Run: headless pygame with SDL's dummy video driver; simulated clock (each Clock.tick advances the game by its frame time, no real sleeping); random seed 0; keys injected as events and as key.get_pressed() state; no mouse input.
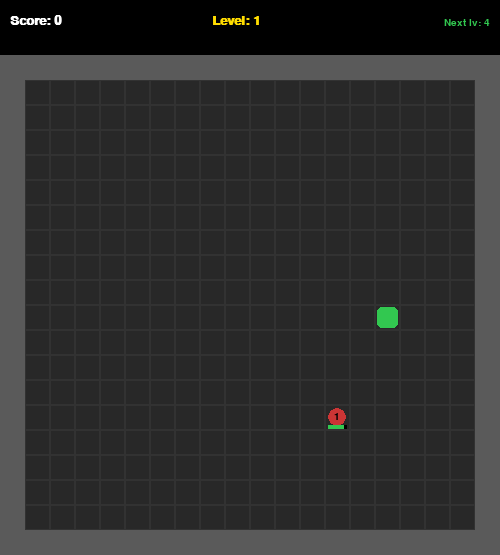
Frame 1 of 2 · flips 1–60 · no input
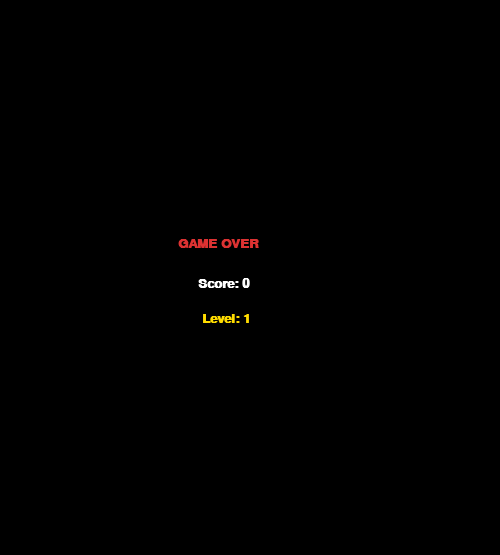
Frame 2 of 2 · flips 61–180 · tapped SPACE, RETURN · held RIGHT (→), D (game ended)

The pygame program that drew these frames:

import pygame
import random

pygame.init()

# --- Grid settings ---
CELL   = 25        # Size of each cell in pixels
COLS   = 20        # Number of columns
ROWS   = 20        # Number of rows
INFO_H = 55        # Height of the top info panel
WIDTH  = COLS * CELL
HEIGHT = ROWS * CELL + INFO_H

screen = pygame.display.set_mode((WIDTH, HEIGHT))
pygame.display.set_caption("Snake - Practice 11")
clock = pygame.time.Clock()
font  = pygame.font.SysFont("Arial", 20, bold=True)
small = pygame.font.SysFont("Arial", 15)

# --- Colors ---
BLACK      = (0,   0,   0)
WHITE      = (255, 255, 255)
GREEN      = (50,  200, 80)
DARK_GREEN = (30,  140, 55)
GRAY       = (40,  40,  40)
WALL_COLOR = (90,  90,  90)
YELLOW     = (255, 220, 0)
ORANGE     = (255, 140, 0)
CYAN       = (0,   220, 220)
RED        = (220, 50,  50)

# --- Food types with different weights, colors, lifetimes, and spawn chances ---
# lifetime: how long the food stays on the grid (milliseconds)
# chance: spawn probability out of 100
FOOD_TYPES = [
    {"weight": 1, "color": RED,    "lifetime": 8000, "chance": 60},  # Common, lasts 8s
    {"weight": 3, "color": ORANGE, "lifetime": 5000, "chance": 30},  # Medium, lasts 5s
    {"weight": 5, "color": CYAN,   "lifetime": 3000, "chance": 10},  # Rare, lasts 3s
]

FOOD_PER_LEVEL = 4   # Number of foods eaten (regardless of weight) to level up

# --- Direction vectors ---
UP    = (0, -1)
DOWN  = (0,  1)
LEFT  = (-1, 0)
RIGHT = (1,  0)

def make_food(snake_body, existing_foods):
    """Create a new food item at a random position not occupied by the snake, walls, or other food."""
    occupied = set(snake_body) | {f["pos"] for f in existing_foods}
    while True:
        x = random.randint(1, COLS - 2)
        y = random.randint(1, ROWS - 2)
        if (x, y) not in occupied:
            break

    # Pick a food type using weighted random chance
    roll  = random.randint(1, 100)
    total = 0
    chosen = FOOD_TYPES[0]
    for ft in FOOD_TYPES:
        total += ft["chance"]
        if roll <= total:
            chosen = ft
            break

    return {
        "pos":     (x, y),
        "type":    chosen,
        "born_at": pygame.time.get_ticks(),  # Timestamp when the food was created
    }

def draw_everything(snake, foods, score, level, food_count):
    """Draw the grid, walls, snake, all food items with timers, and the HUD."""
    screen.fill(GRAY)

    # Draw grid lines
    for row in range(ROWS):
        for col in range(COLS):
            pygame.draw.rect(screen, (50, 50, 50),
                             pygame.Rect(col*CELL, row*CELL+INFO_H, CELL, CELL), 1)

    # Draw border walls (top, bottom, left, right)
    pygame.draw.rect(screen, WALL_COLOR, (0, INFO_H, WIDTH, CELL))
    pygame.draw.rect(screen, WALL_COLOR, (0, INFO_H+(ROWS-1)*CELL, WIDTH, CELL))
    pygame.draw.rect(screen, WALL_COLOR, (0, INFO_H, CELL, HEIGHT-INFO_H))
    pygame.draw.rect(screen, WALL_COLOR, ((COLS-1)*CELL, INFO_H, CELL, HEIGHT-INFO_H))

    # Draw snake; head segment is brighter green
    for i, (x, y) in enumerate(snake):
        color = GREEN if i == 0 else DARK_GREEN
        pygame.draw.rect(screen, color,
                         pygame.Rect(x*CELL+2, y*CELL+INFO_H+2, CELL-4, CELL-4),
                         border_radius=5)

    # Draw each food item with a countdown timer bar
    now = pygame.time.get_ticks()
    for food in foods:
        fx, fy = food["pos"]
        ft     = food["type"]
        cx     = fx * CELL + CELL // 2
        cy     = fy * CELL + INFO_H + CELL // 2

        # Calculate remaining lifetime as a ratio (1.0 = just spawned, 0.0 = about to vanish)
        elapsed = now - food["born_at"]
        ratio   = max(0.0, 1.0 - elapsed / ft["lifetime"])

        # Fade the food color toward gray as it gets closer to disappearing
        r, g, b = ft["color"]
        faded   = (int(r * ratio + 80*(1-ratio)),
                   int(g * ratio + 80*(1-ratio)),
                   int(b * ratio + 80*(1-ratio)))
        pygame.draw.circle(screen, faded, (cx, cy), CELL // 2 - 3)

        # Show the point value of the food
        lbl = small.render(str(ft["weight"]), True, BLACK)
        screen.blit(lbl, lbl.get_rect(center=(cx, cy)))

        # Draw a small timer bar below the food that shrinks over time
        bar_w = CELL - 6
        pygame.draw.rect(screen, BLACK, (fx*CELL+3, fy*CELL+INFO_H+CELL-5, bar_w, 4))
        pygame.draw.rect(screen, GREEN, (fx*CELL+3, fy*CELL+INFO_H+CELL-5, int(bar_w*ratio), 4))

    # Draw HUD panel: score, level, and foods until next level
    pygame.draw.rect(screen, BLACK, (0, 0, WIDTH, INFO_H))
    screen.blit(font.render(f"Score: {score}", True, WHITE),  (10, 14))
    screen.blit(font.render(f"Level: {level}", True, YELLOW), (WIDTH//2 - 38, 14))
    nxt = small.render(f"Next lv: {FOOD_PER_LEVEL - food_count % FOOD_PER_LEVEL}", True, GREEN)
    screen.blit(nxt, (WIDTH - nxt.get_width() - 10, 18))

    pygame.display.flip()

# --- Initial game state ---
snake      = [(COLS//2, ROWS//2)]   # Snake starts at the center
direction  = RIGHT
next_dir   = RIGHT
foods      = [make_food(snake, [])] # Start with one food on the grid

score      = 0
level      = 1
food_count = 0    # Counts how many foods have been eaten (used for leveling up)
speed      = 180  # Milliseconds between each snake move
move_timer = 0

running = True
while running:
    dt = clock.tick(60)
    move_timer += dt
    now = pygame.time.get_ticks()

    for event in pygame.event.get():
        if event.type == pygame.QUIT:
            running = False
        if event.type == pygame.KEYDOWN:
            if event.key == pygame.K_UP    and direction != DOWN:  next_dir = UP
            if event.key == pygame.K_DOWN  and direction != UP:    next_dir = DOWN
            if event.key == pygame.K_LEFT  and direction != RIGHT: next_dir = LEFT
            if event.key == pygame.K_RIGHT and direction != LEFT:  next_dir = RIGHT

    # --- Remove expired food items; always keep at least one food on the grid ---
    foods = [f for f in foods if now - f["born_at"] < f["type"]["lifetime"]]
    if len(foods) == 0:
        foods.append(make_food(snake, foods))

    # --- Move the snake once per interval ---
    if move_timer >= speed:
        move_timer = 0
        direction  = next_dir
        new_head   = (snake[0][0] + direction[0], snake[0][1] + direction[1])

        # Check wall collision
        if new_head[0] <= 0 or new_head[0] >= COLS-1 or new_head[1] <= 0 or new_head[1] >= ROWS-1:
            running = False
            break

        # Check self collision
        if new_head in snake:
            running = False
            break

        snake.insert(0, new_head)

        # Check if the snake's head landed on any food
        eaten = None
        for food in foods:
            if new_head == food["pos"]:
                eaten = food
                break

        if eaten:
            w = eaten["type"]["weight"]
            score      += 10 * w * level   # Higher weight and level = more points
            food_count += 1
            foods.remove(eaten)
            foods.append(make_food(snake, foods))   # Spawn a replacement food

            # Level up every FOOD_PER_LEVEL foods eaten
            if food_count % FOOD_PER_LEVEL == 0:
                level += 1
                speed  = max(80, speed - 20)   # Speed up, minimum 80ms
        else:
            snake.pop()   # No food eaten, remove the tail (snake stays same length)

    draw_everything(snake, foods, score, level, food_count)

# --- Game over screen ---
screen.fill(BLACK)
screen.blit(font.render("GAME OVER", True, RED),          (WIDTH//2-72, HEIGHT//2-40))
screen.blit(font.render(f"Score: {score}", True, WHITE),  (WIDTH//2-52, HEIGHT//2))
screen.blit(font.render(f"Level: {level}", True, YELLOW), (WIDTH//2-48, HEIGHT//2+35))
pygame.display.flip()
pygame.time.wait(3000)
pygame.quit()
